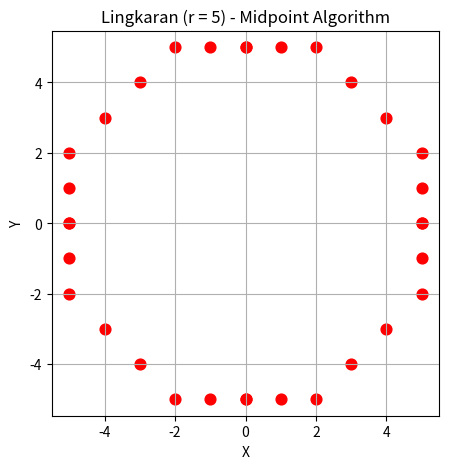

This figure's Python source:

import matplotlib.pyplot as plt

# fungsi untuk menggambar lingkaran menggunakan algoritma midpoint circle
# xc dan yc merupakan koordinat titik pusat lingkaran
# r merupakan jari-jari lingkaran
def midpoint_circle(xc, yc, r):

    # menentukan titik awal lingkaran
    # x dimulai dari 0 dan y dimulai dari nilai jari-jari
    x, y = 0, r

    # menentukan nilai keputusan awal untuk mencari titik berikutnya
    d = 1 - r

    # menyiapkan list kosong untuk menyimpan koordinat titik lingkaran
    points = []

    # melakukan perulangan selama nilai x tidak melebihi nilai y
    while x <= y:

        # menentukan delapan titik yang memiliki posisi simetris
        # terhadap titik pusat lingkaran
        for px, py in [(x, y), (y, x), (-x, y), (-y, x),
                       (x, -y), (y, -x), (-x, -y), (-y, -x)]:

            # menambahkan koordinat titik simetris ke titik pusat
            # kemudian menyimpan hasilnya ke dalam list points
            points.append((xc + px, yc + py))

        # memeriksa nilai keputusan untuk menentukan titik berikutnya
        if d < 0:

            # jika nilai d kurang dari 0, titik bergerak ke arah kanan
            d = d + 2 * x + 3

        else:

            # jika nilai d lebih dari atau sama dengan 0,
            # titik bergerak ke arah kanan bawah
            d = d + 2 * (x - y) + 5

            # mengurangi nilai y sebanyak satu
            y -= 1

        # menambah nilai x sebanyak satu pada setiap perulangan
        x += 1

    # mengembalikan seluruh koordinat titik yang telah dihitung
    return points


# memanggil fungsi untuk menggambar lingkaran
# titik pusat berada di koordinat (0, 0) dengan jari-jari 5
pts = midpoint_circle(0, 0, 5)

# memisahkan koordinat titik menjadi kumpulan nilai x dan y
x, y = zip(*pts)

# membuat area gambar dengan ukuran 5 x 5 inci
plt.figure(figsize=(5, 5))

# menampilkan titik-titik hasil perhitungan dengan warna merah
# s=60 digunakan untuk mengatur ukuran titik
plt.scatter(x, y, s=60, c='red')

# menyamakan skala sumbu x dan y agar lingkaran tidak terlihat lonjong
plt.axis('equal')

# menampilkan garis bantu pada grafik
plt.grid(True)

# memberikan judul pada gambar
plt.title('Lingkaran (r = 5) - Midpoint Algorithm')

# memberikan nama pada sumbu horizontal dan vertikal
plt.xlabel('X')
plt.ylabel('Y')

# menampilkan hasil gambar lingkaran
plt.show()
